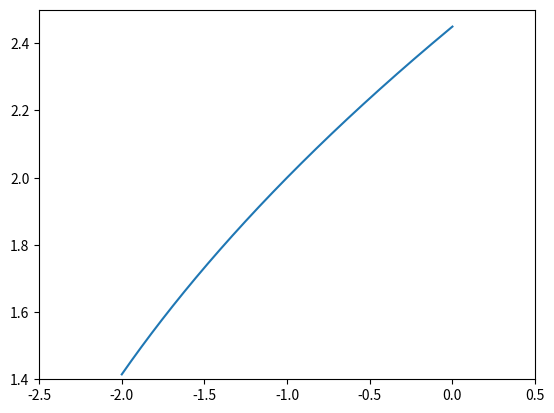

This figure's Python source:
# [redacted]
# [redacted]

# Importerer library
import math as m 
import matplotlib.pyplot as plt 
import numpy as np 

def y(x):
    return m.sqrt(x + 3)

plotX = np.array([])
plotY = np.array([])
Xn = -2
deltaX = 0.001
d = 10000
punktx = 0
i=0
while(Xn < 0 and d != 0.0 and i < 3000):
    a = m.sqrt((y(Xn))**2 + (abs(y(Xn + deltaX)))**2)

    if(a<d):
        d = a
        punktx = Xn
    
    plotX = np.append(plotX,Xn)
    plotY = np.append(plotY,a) # Gjør så vi får "d" langs y-aksen

    Xn += deltaX 
    i +=1

print("Minste avstand fra origo til kurven: ",d, "\n", "Punktet \"d\" finner vi ved x lik: ", punktx, " Denne x-verdien passer godt med plottet")

plt.plot(plotX,plotY) 
plt.xlim(-2.5,0.5)
plt.ylim(1.4,2.5)

plt.show()
